Run: headless pygame with SDL's dummy video driver; simulated clock (each Clock.tick advances the game by its frame time, no real sleeping); random seed 0; keys injected as events and as key.get_pressed() state; no mouse input.
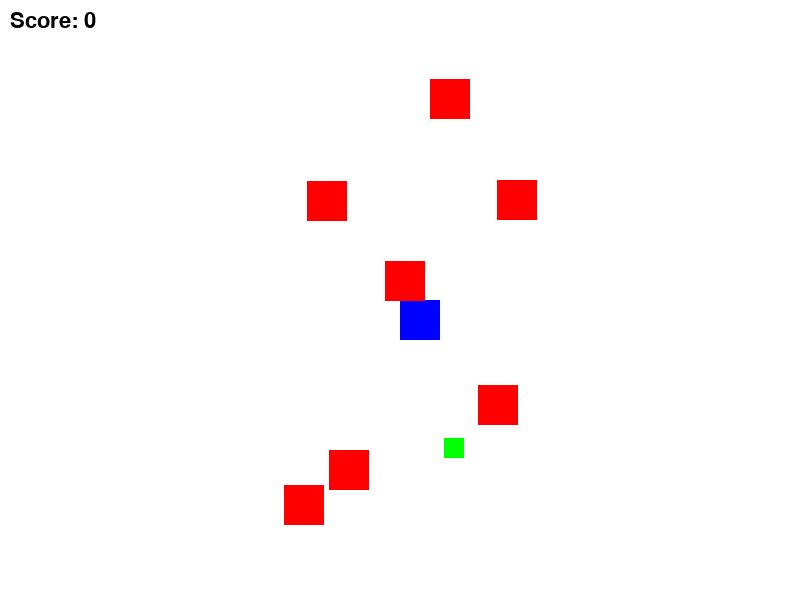
Frame 1 of 1 · flips 1–60 · no input (game ended)

The pygame program that drew these frames:

import pygame
import random
import math

# Initialize Pygame
pygame.init()

# Constants
WIDTH, HEIGHT = 800, 600
PLAYER_SPEED = 5
ENEMY_SPEED = 2
WHITE = (255, 255, 255)
RED = (255, 0, 0)
BLUE = (0, 0, 255)
GREEN = (0, 255, 0)
BLACK = (0, 0, 0)

# Set up display
screen = pygame.display.set_mode((WIDTH, HEIGHT))
pygame.display.set_caption("Chase Game with Scoreboard")
clock = pygame.time.Clock()
font = pygame.font.SysFont("Arial", 32)

class SpriteObject(pygame.sprite.Sprite):
    def __init__(self, color, x, y, size=40):
        super().__init__()
        self.image = pygame.Surface((size, size))
        self.image.fill(color)
        self.rect = self.image.get_rect(topleft=(x, y))

class Enemy(SpriteObject):
    def update(self, player_pos):
        # Calculate direction vector toward player
        dx = player_pos[0] - self.rect.x
        dy = player_pos[1] - self.rect.y
        dist = math.hypot(dx, dy)
        
        if dist != 0:
            # Move towards player at a fixed speed
            self.rect.x += (dx / dist) * ENEMY_SPEED
            self.rect.y += (dy / dist) * ENEMY_SPEED

# Game setup
player = SpriteObject(BLUE, WIDTH//2, HEIGHT//2)
score_item = SpriteObject(GREEN, random.randint(50, WIDTH-50), random.randint(50, HEIGHT-50), size=20)
enemies = pygame.sprite.Group()

# Add 7 enemies at random positions
for _ in range(7):
    ex = random.randint(0, WIDTH - 40)
    ey = random.randint(0, HEIGHT - 40)
    enemies.add(Enemy(RED, ex, ey))

score = 0
running = True

while running:
    screen.fill(WHITE)
    
    for event in pygame.event.get():
        if event.type == pygame.QUIT:
            running = False

    # Player Movement
    keys = pygame.key.get_pressed()
    if keys[pygame.K_LEFT] and player.rect.left > 0: player.rect.x -= PLAYER_SPEED
    if keys[pygame.K_RIGHT] and player.rect.right < WIDTH: player.rect.x += PLAYER_SPEED
    if keys[pygame.K_UP] and player.rect.top > 0: player.rect.y -= PLAYER_SPEED
    if keys[pygame.K_DOWN] and player.rect.bottom < HEIGHT: player.rect.y += PLAYER_SPEED

    # Enemy Logic: Move towards player
    enemies.update(player.rect.center)

    # Collision Detection: Player hits score item
    if player.rect.colliderect(score_item.rect):
        score += 1
        # Reposition score item after collection
        score_item.rect.topleft = (random.randint(50, WIDTH-50), random.randint(50, HEIGHT-50))

    # Optional: Collision with enemies (Reset or Game Over)
    if pygame.sprite.spritecollideany(player, enemies):
        print(f"Game Over! Final Score: {score}")
        running = False

    # Draw everything
    screen.blit(player.image, player.rect)
    enemies.draw(screen)
    screen.blit(score_item.image, score_item.rect)
    
    # Display Score
    score_text = font.render(f"Score: {score}", True, BLACK)
    screen.blit(score_text, (10, 10))

    pygame.display.flip()
    clock.tick(60)

pygame.quit()
